5-way image classification set "refined_rcnn" from GitHub (andrewsalim10/tugas_kel_pcdvk); label vocabulary: apple scab, apple black rot, apple cedar apple rust, apple healthy, apple healthy removed.

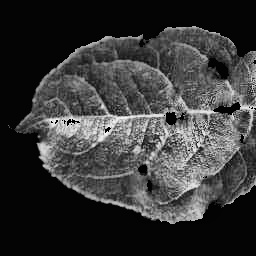
Label: apple scab

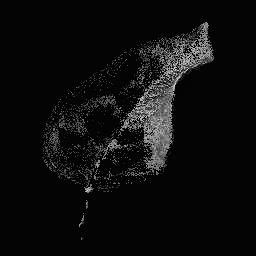
Label: apple healthy

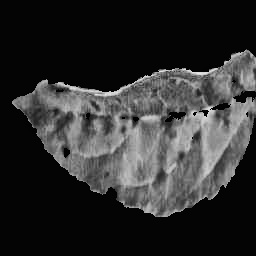
Label: apple scab

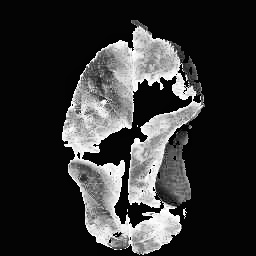
Label: apple cedar apple rust

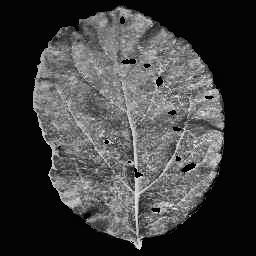
Label: apple cedar apple rust

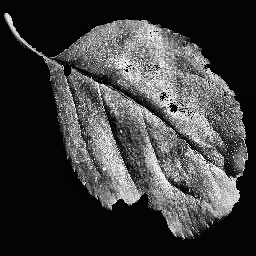
Label: apple black rot
